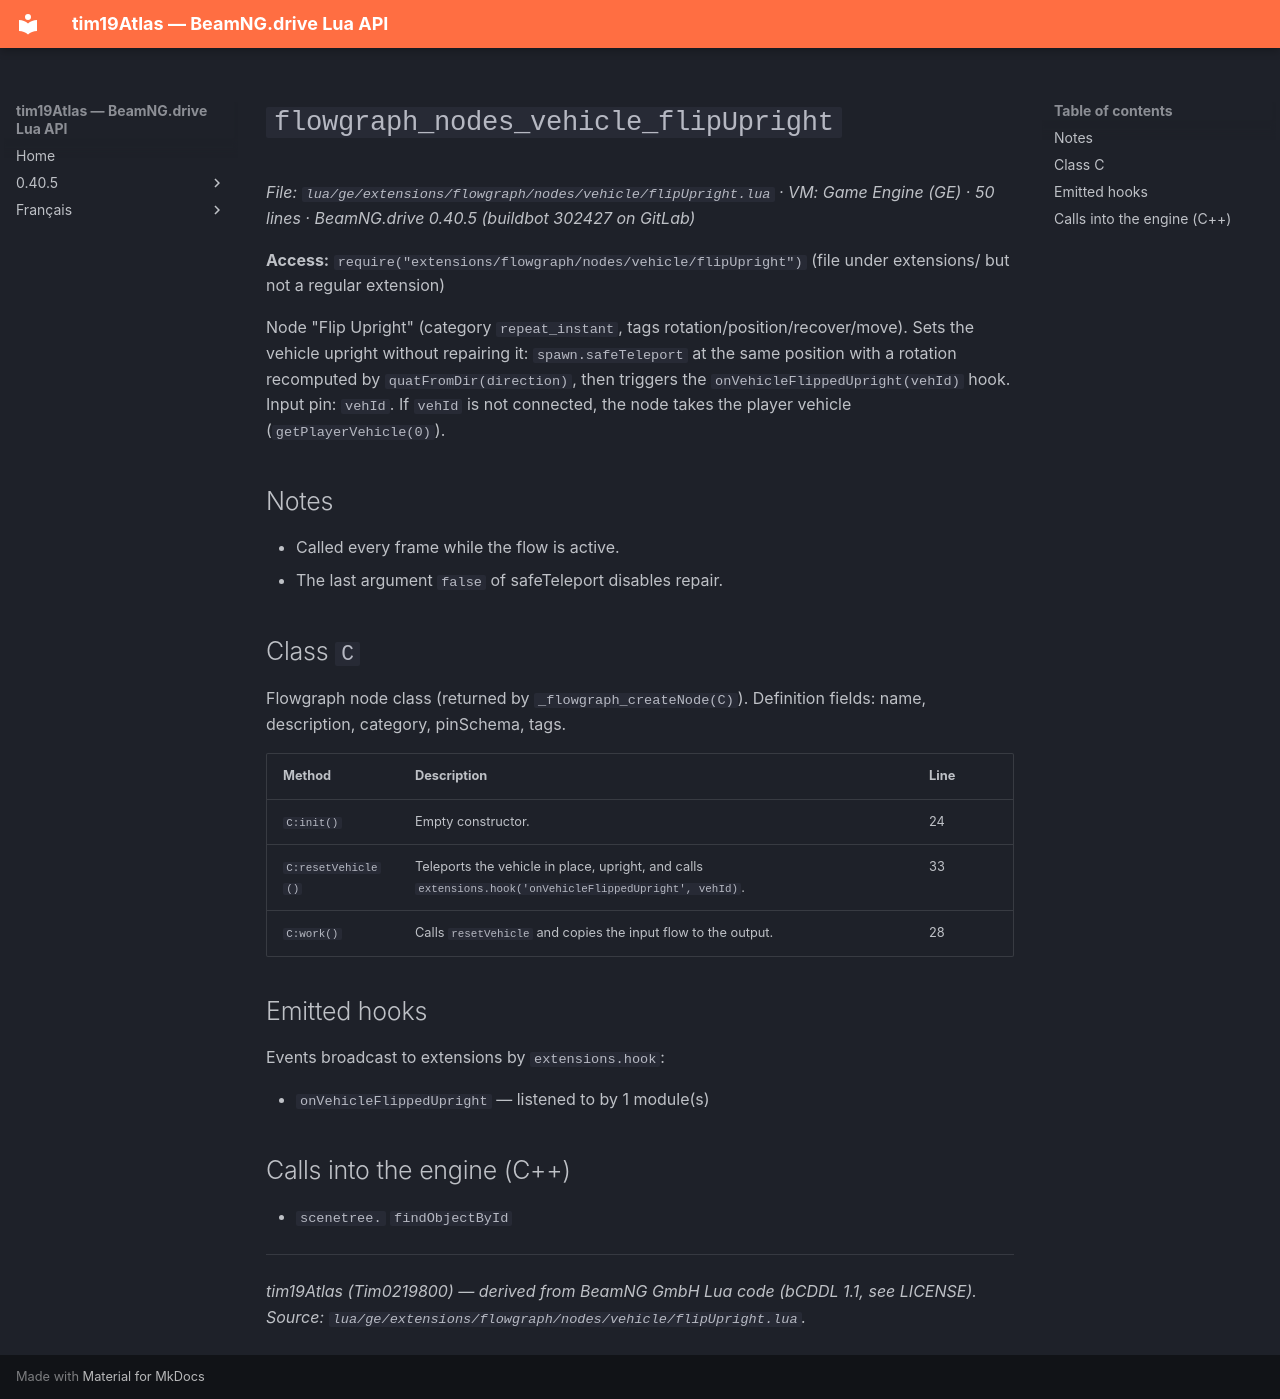

repository: Tim0219800/beamng-lua-atlas · page: 0.40.5/ge/extensions/flowgraph/nodes/vehicle/flipUpright.html · generator: mkdocs

# `flowgraph_nodes_vehicle_flipUpright`

*File: `lua/ge/extensions/flowgraph/nodes/vehicle/flipUpright.lua` · VM: Game Engine (GE) · 50 lines · BeamNG.drive 0.40.5 (buildbot 302427 on GitLab)*

**Access:** `require("extensions/flowgraph/nodes/vehicle/flipUpright")` (file under extensions/ but not a regular extension)

Node "Flip Upright" (category `repeat_instant`, tags rotation/position/recover/move). Sets the vehicle upright without repairing it: `spawn.safeTeleport` at the same position with a rotation recomputed by `quatFromDir(direction)`, then triggers the `onVehicleFlippedUpright(vehId)` hook. Input pin: `vehId`. If `vehId` is not connected, the node takes the player vehicle (`getPlayerVehicle(0)`).

## Notes

- Called every frame while the flow is active.
- The last argument `false` of safeTeleport disables repair.

## Class `C`

Flowgraph node class (returned by `_flowgraph_createNode(C)`). Definition fields: name, description, category, pinSchema, tags.

| Method | Description | Line |
|---|---|---|
| `C:init()` | Empty constructor. | 24 |
| `C:resetVehicle()` | Teleports the vehicle in place, upright, and calls `extensions.hook('onVehicleFlippedUpright', vehId)`. | 33 |
| `C:work()` | Calls `resetVehicle` and copies the input flow to the output. | 28 |

## Emitted hooks

Events broadcast to extensions by `extensions.hook`:

- `onVehicleFlippedUpright` — listened to by 1 module(s)

## Calls into the engine (C++)

- `scenetree.` `findObjectById`

---
*tim19Atlas (Tim0219800) — derived from BeamNG GmbH Lua code (bCDDL 1.1, see LICENSE). Source: `lua/ge/extensions/flowgraph/nodes/vehicle/flipUpright.lua`.*
